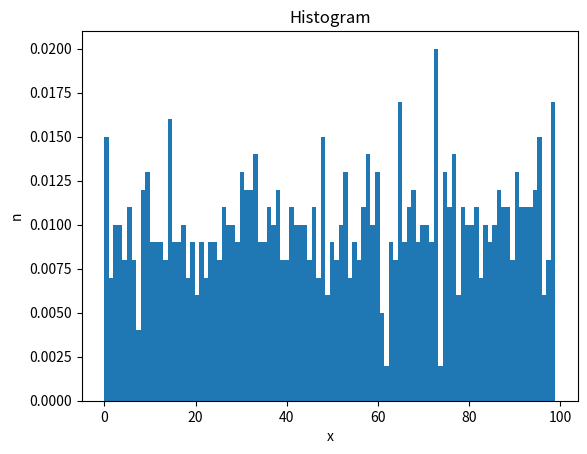
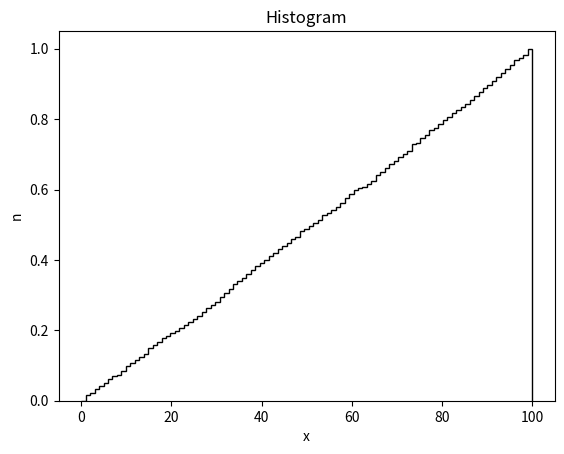

Write the Python code that produced these figures, in order.
import collections
import os.path
import random

import matplotlib.pyplot as plt
import numpy as np


def gen_data(file_name, amount, top):
    if os.path.isfile(file_name):
        return
    _data = [random.randrange(0, top) for i in range(amount)]
    f = open(file_name, '+w')
    for element in _data:
        f.write("%s\n" % element)


def read_data(file_name):
    _data = []
    f = open(file_name)
    for element in f.readlines():
        _data.append(int(element))
    return _data


def print_w_hist(data):
    data_len = len(data)
    plt.title('Histogram')
    plt.hist(
        range(data_len),
        bins=data_len,
        weights=data
    )
    plt.ylabel('n')
    plt.xlabel('x')
    plt.show()


def print_emp_hist(data):
    l = len(data)
    plt.title('Histogram')
    plt.hist(
        range(l),
        bins=l,
        weights=data,
        color="black",
        histtype='step'
    )

    plt.ylabel('n')
    plt.xlabel('x')
    plt.show()


def print_freq_plot(keys, data):
    plt.title('Plot')
    plt.scatter(
        keys,
        data
    )

    plt.ylabel('n')
    plt.xlabel('x')
    plt.show()


def calc_w(freq_table, amount):
    w_arr = []
    for key, value in freq_table.items():
        w_arr.append(freq_table[key] / amount)
    return w_arr


def calc_frequency(data):
    return collections.Counter(data)


def calc_emp_disc(data):
    emp_table = [0.0]
    for i in range(100):
        emp_table.append(emp_table[-1] + data[i])
    return emp_table


def get_r(n):
    i = 0
    while not (pow(2, i) < n and (n <= pow(2, i + 1))):
        i += 1
    return i


def get_m(i, r, data):
    res = 0
    for item in data:
        if (r + 1) * (i - 1) < item <= (r + 1) * i:
            res += 1
    return res


def get_x_emp(r, n, f, data):
    res = 0
    for i in range(1, r + 1):
        res += (pow((get_m(i, r, data) - n * get_p(r)), 2)) / n * get_p(r)
    return res


def get_p(r):
    return 1 / (r + 1)


def main():
    data_file = "heh.data"
    top = 100
    amount = 1000
    gen_data(data_file, amount, top)
    data = read_data(data_file)

    data = np.sort(np.array(data))

    freq_table = calc_frequency(data)

    w_arr = calc_w(freq_table, amount)

    print_w_hist(w_arr)

    emp_table = calc_emp_disc(w_arr)
    print_emp_hist(emp_table)

    # print_freq_plot(freq_table.keys(),freq_table.values())


main()
